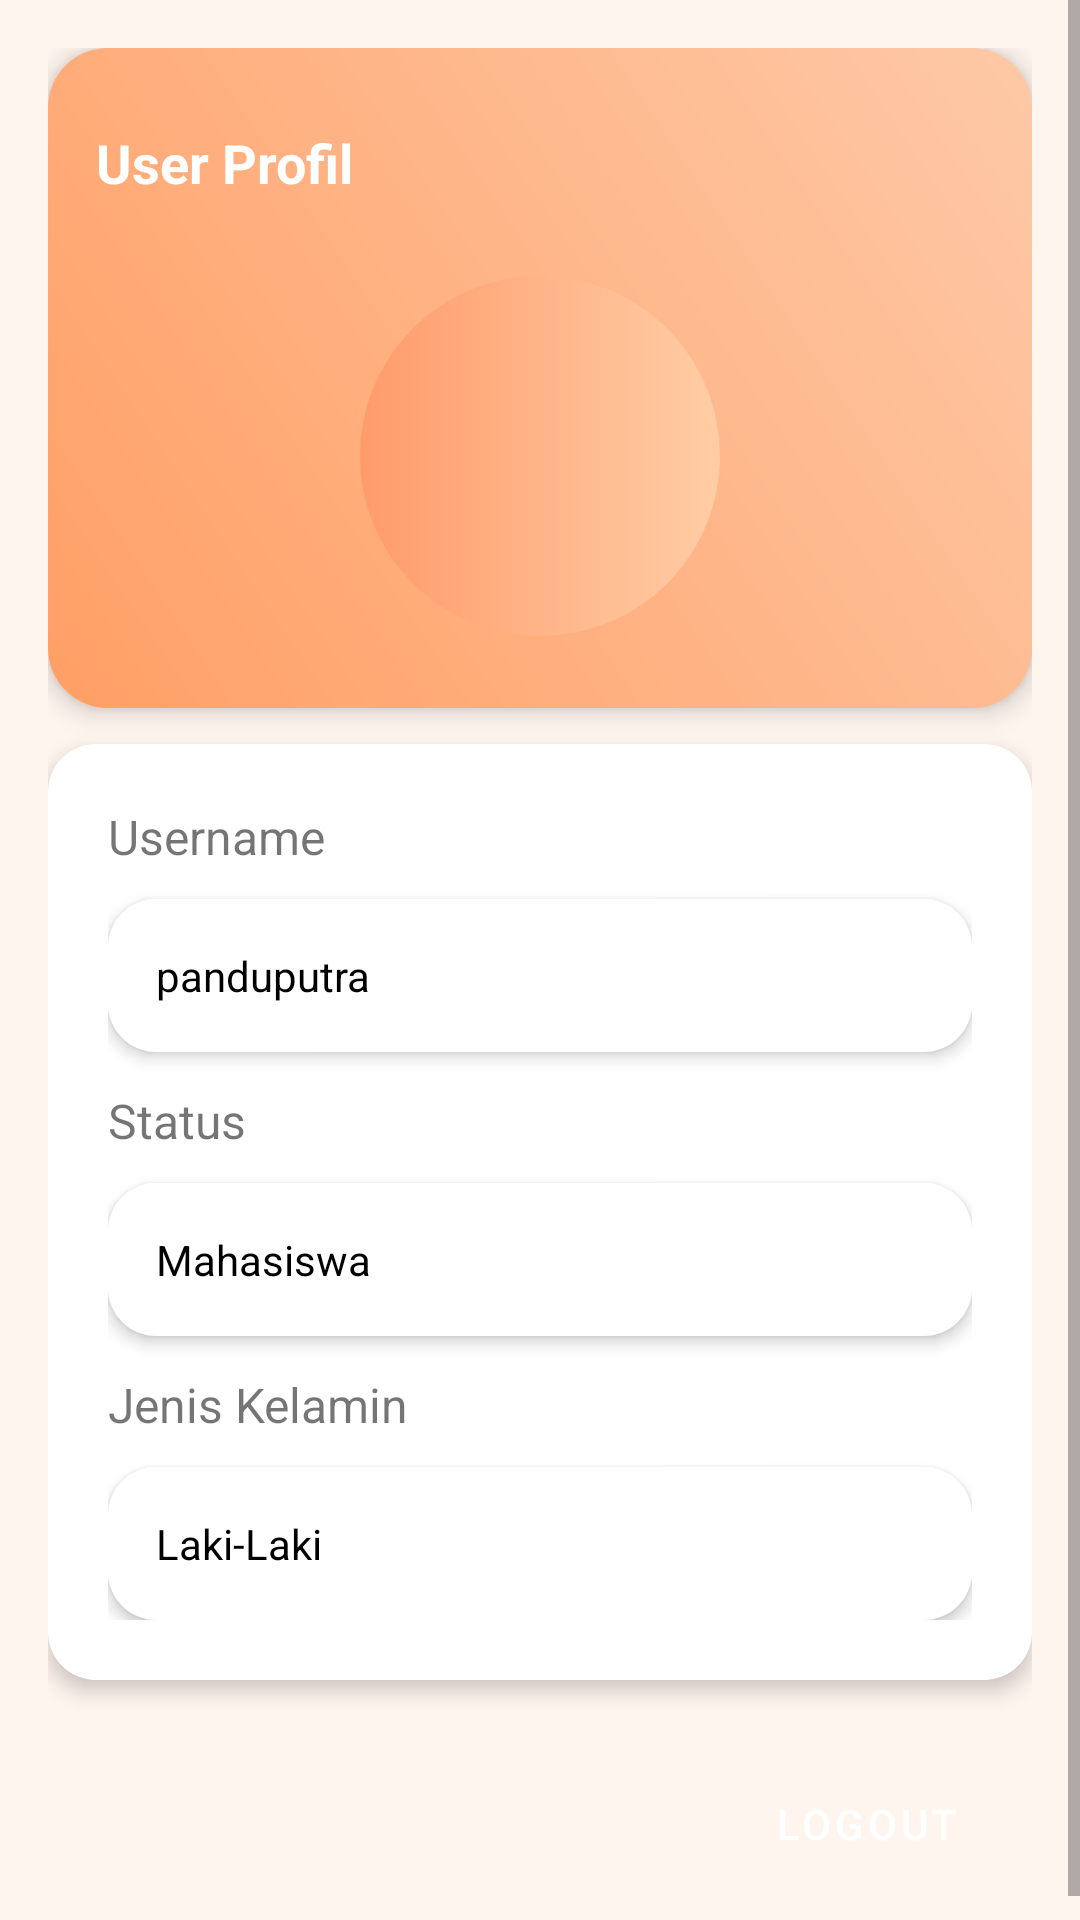

Layout XML and referenced resources for this Android screen:
<!-- AndroidManifest.xml: application theme Theme.Scheduly -->
<!-- res/layout/fragment_profile.xml -->
<?xml version="1.0" encoding="utf-8"?>
<ScrollView xmlns:android="http://schemas.android.com/apk/res/android"
    android:layout_width="match_parent"
    android:layout_height="match_parent"
    android:fillViewport="true"
    android:background="#FFF5EF">

    <LinearLayout
        android:layout_width="match_parent"
        android:layout_height="wrap_content"
        android:orientation="vertical"
        android:padding="16dp">

        <RelativeLayout
            android:layout_width="match_parent"
            android:layout_height="220dp"
            android:layout_marginBottom="12dp"
            android:background="@drawable/bg_header"
            android:elevation="5dp"
            android:padding="16dp">

            <TextView
                android:id="@+id/textProfile"
                android:layout_width="wrap_content"
                android:layout_height="wrap_content"
                android:text="User Profil"
                android:textColor="#FFFFFF"
                android:textSize="18sp"
                android:textStyle="bold"
                android:layout_alignParentStart="true"
                android:layout_alignParentTop="true"
                android:layout_marginTop="10dp" />

            <ImageView
                android:id="@+id/userImage"
                android:layout_width="120dp"
                android:layout_height="120dp"
                android:layout_centerHorizontal="true"
                android:layout_marginTop="60dp"
                android:src="@drawable/ic_user"
                android:background="@drawable/circle_orange"
                android:padding="20dp" />

        </RelativeLayout>

        <LinearLayout
            android:layout_width="match_parent"
            android:layout_height="wrap_content"
            android:background="@drawable/bg_card"
            android:elevation="4dp"
            android:orientation="vertical"
            android:padding="20dp">

            <TextView
                android:layout_width="wrap_content"
                android:layout_height="wrap_content"
                android:layout_marginBottom="10dp"
                android:text="Username"
                android:textSize="16sp" />

            <LinearLayout
                android:layout_width="match_parent"
                android:layout_height="wrap_content"
                android:layout_marginBottom="12dp"
                android:background="@drawable/bg_card"
                android:elevation="3dp"
                android:padding="16dp">

                <TextView
                    android:layout_width="wrap_content"
                    android:layout_height="wrap_content"
                    android:text="panduputra"
                    android:textColor="@color/black"
                    android:textSize="14sp" />
            </LinearLayout>

            <TextView
                android:layout_width="wrap_content"
                android:layout_height="wrap_content"
                android:layout_marginBottom="10dp"
                android:text="Status"
                android:textSize="16sp" />

            <LinearLayout
                android:layout_width="match_parent"
                android:layout_height="wrap_content"
                android:layout_marginBottom="12dp"
                android:background="@drawable/bg_card"
                android:elevation="3dp"
                android:padding="16dp">

                <TextView
                    android:layout_width="wrap_content"
                    android:layout_height="wrap_content"
                    android:text="Mahasiswa"
                    android:textColor="@color/black"
                    android:textSize="14sp" />
            </LinearLayout>

            <TextView
                android:layout_width="wrap_content"
                android:layout_height="wrap_content"
                android:layout_marginBottom="10dp"
                android:text="Jenis Kelamin"
                android:textSize="16sp" />

            <LinearLayout
                android:layout_width="match_parent"
                android:layout_height="wrap_content"
                android:background="@drawable/bg_card"
                android:elevation="3dp"
                android:padding="16dp">

                <TextView
                    android:layout_width="wrap_content"
                    android:layout_height="wrap_content"
                    android:text="Laki-Laki"
                    android:textColor="@color/black"
                    android:textSize="14sp" />
            </LinearLayout>
        </LinearLayout>

        <LinearLayout
            android:layout_width="match_parent"
            android:layout_height="wrap_content"
            android:layout_marginTop="24dp"
            android:gravity="end">

            <Button
                android:id="@+id/btnLogout"
                android:layout_width="wrap_content"
                android:layout_height="wrap_content"
                android:backgroundTint="#FF6B6B"
                android:elevation="4dp"
                android:paddingHorizontal="24dp"
                android:paddingVertical="12dp"
                android:text="Logout"
                android:textColor="#FFFFFF" />
        </LinearLayout>

    </LinearLayout>
</ScrollView>
<!-- resources referenced by this layout -->
<resources>
  <color name="black">#FF000000</color>
  <!-- drawable bg_card (drawable) -->
  <?xml version="1.0" encoding="utf-8"?>
  <shape xmlns:android="http://schemas.android.com/apk/res/android"
      android:shape="rectangle">
  
      <solid android:color="#FFFFFF" />
  
      <corners android:radius="16dp" />
  
      <padding
          android:left="12dp"
          android:top="12dp"
          android:right="12dp"
          android:bottom="12dp" />
  </shape>
  <!-- drawable bg_header (drawable) -->
  <shape xmlns:android="http://schemas.android.com/apk/res/android">
      <gradient
          android:startColor="#FF9F65"
          android:endColor="#FEC9A7"
          android:angle="45"/>
      <corners android:radius="20dp"/>
  </shape>
  <!-- drawable circle_orange (drawable) -->
  <shape xmlns:android="http://schemas.android.com/apk/res/android"
      android:shape="oval">
      <gradient
          android:startColor="#FF9B6B"
          android:endColor="#FFCDA5"
          android:angle="0"/>
  </shape>
  <style name="Theme.Scheduly" parent="Theme.MaterialComponents.Light.NoActionBar">
          <item name="colorPrimary">@android:color/transparent</item>
          <item name="colorPrimaryVariant">@android:color/transparent</item>
          <item name="colorAccent">@android:color/transparent</item>
  
          <item name="android:buttonStyle">@style/ButtonStyle.NoTint</item>
  
          <item name="android:windowBackground">@android:color/white</item>
      </style>
  <style name="ButtonStyle.NoTint" parent="Widget.MaterialComponents.Button">
          <item name="android:backgroundTint">@null</item>
          <item name="backgroundTint">@null</item>
          <item name="android:stateListAnimator">@null</item>
      </style>
</resources>
